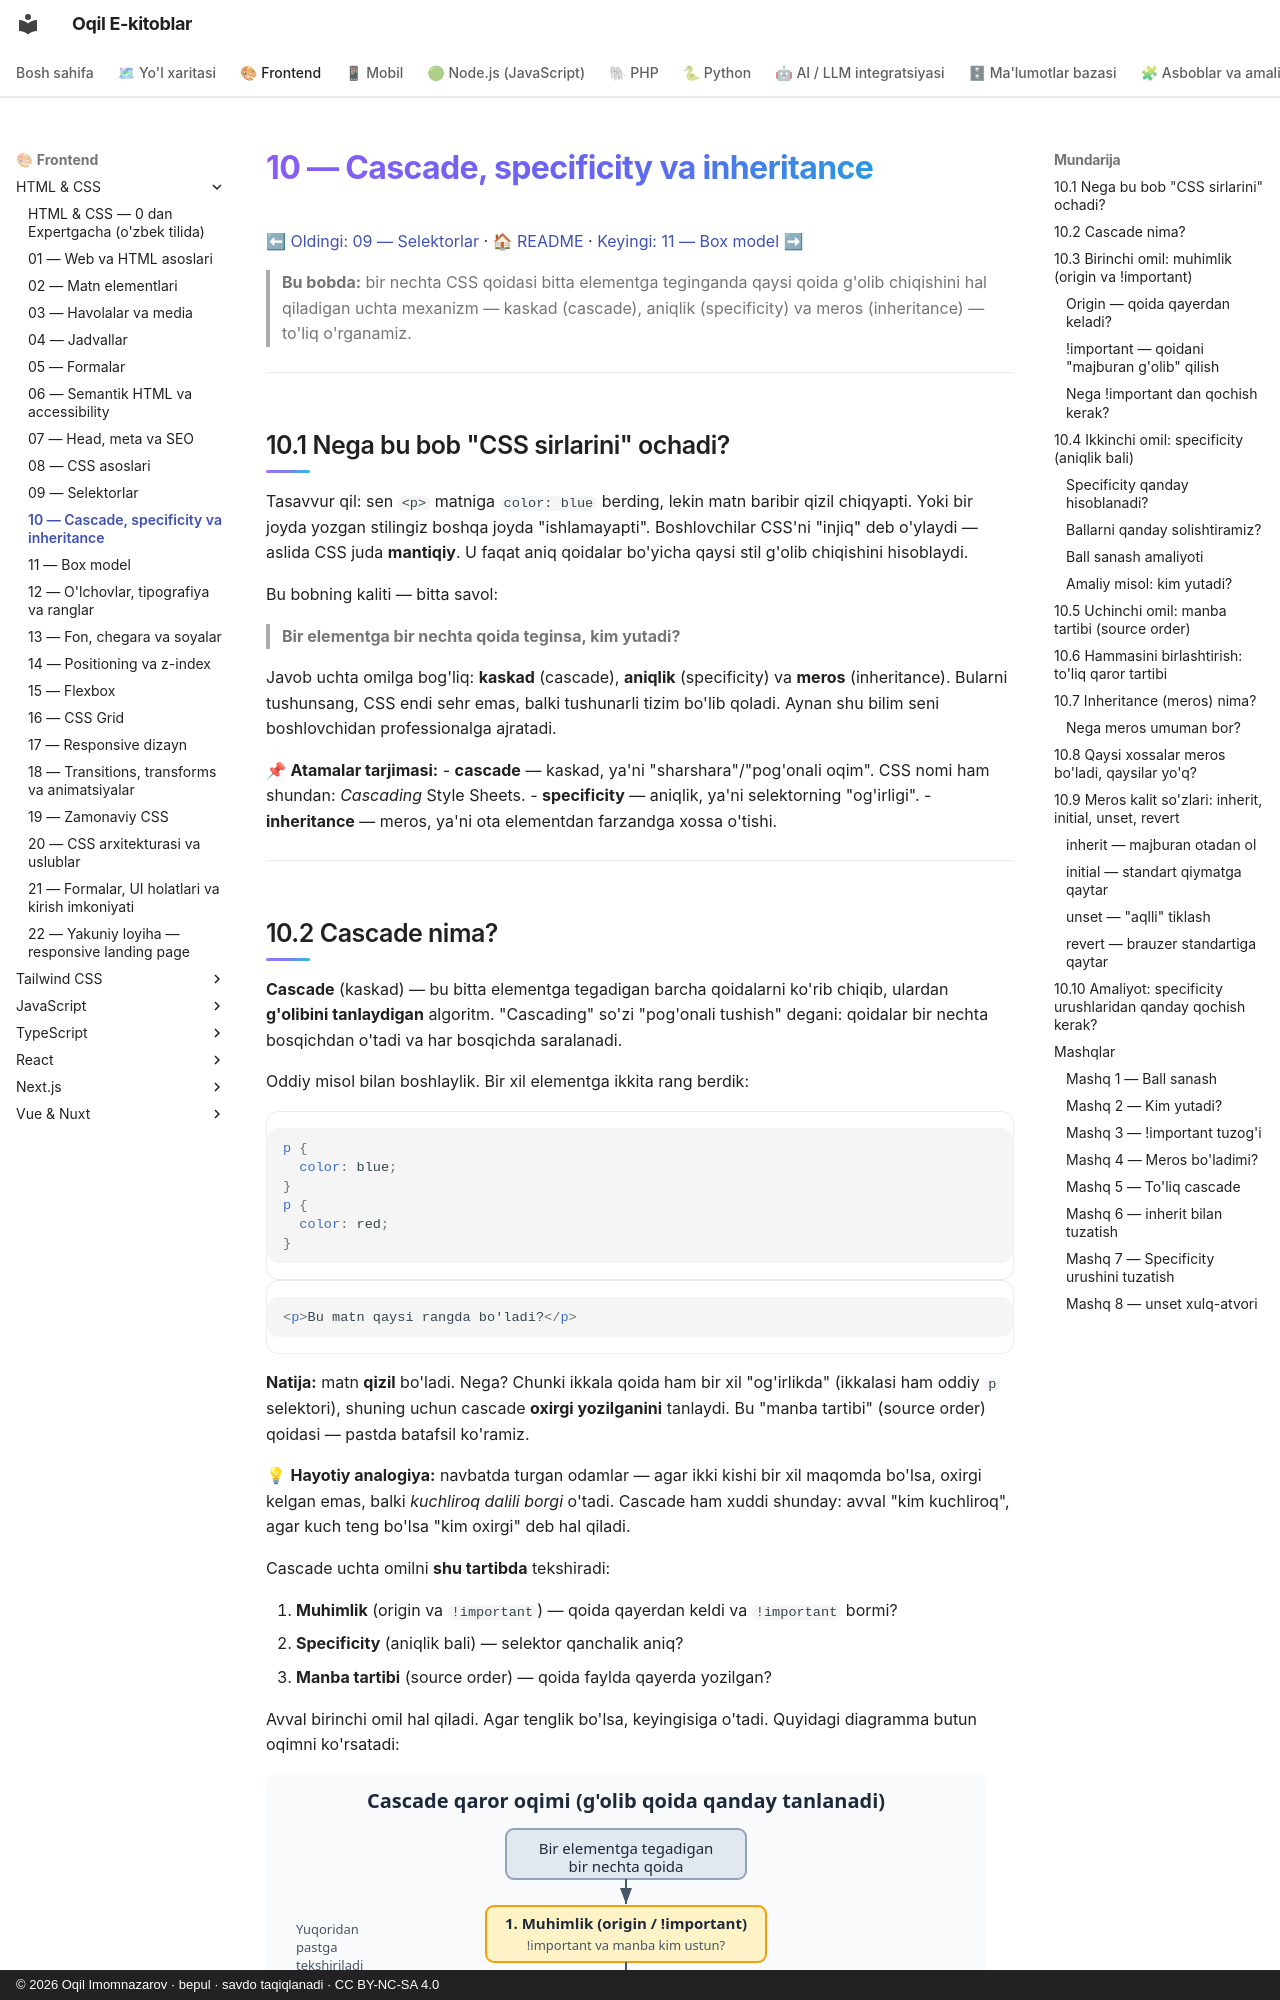

repository: iOqil/e-book · page: html-css/10-cascade-specificity-inheritance/index.html · generator: mkdocs · copyright: © 2026 Oqil Imomnazarov · bepul · savdo taqiqlanadi · CC BY-NC-SA 4.0

# 10 — Cascade, specificity va inheritance

[⬅ Oldingi: 09 — Selektorlar](./09-selektorlar.md) · [🏠 README](./README.md) · [Keyingi: 11 — Box model ➡](./11-box-model.md)

> **Bu bobda:** bir nechta CSS qoidasi bitta elementga teginganda qaysi qoida g'olib chiqishini hal qiladigan uchta mexanizm — kaskad (cascade), aniqlik (specificity) va meros (inheritance) — to'liq o'rganamiz.

---

## 10.1 Nega bu bob "CSS sirlarini" ochadi?

Tasavvur qil: sen `<p>` matniga `color: blue` berding, lekin matn baribir qizil chiqyapti. Yoki bir joyda yozgan stilingiz boshqa joyda "ishlamayapti". Boshlovchilar CSS'ni "injiq" deb o'ylaydi — aslida CSS juda **mantiqiy**. U faqat aniq qoidalar bo'yicha qaysi stil g'olib chiqishini hisoblaydi.

Bu bobning kaliti — bitta savol:

> **Bir elementga bir nechta qoida teginsa, kim yutadi?**

Javob uchta omilga bog'liq: **kaskad** (cascade), **aniqlik** (specificity) va **meros** (inheritance). Bularni tushunsang, CSS endi sehr emas, balki tushunarli tizim bo'lib qoladi. Aynan shu bilim seni boshlovchidan professionalga ajratadi.

📌 **Atamalar tarjimasi:**
- **cascade** — kaskad, ya'ni "sharshara"/"pog'onali oqim". CSS nomi ham shundan: *Cascading* Style Sheets.
- **specificity** — aniqlik, ya'ni selektorning "og'irligi".
- **inheritance** — meros, ya'ni ota elementdan farzandga xossa o'tishi.

---
